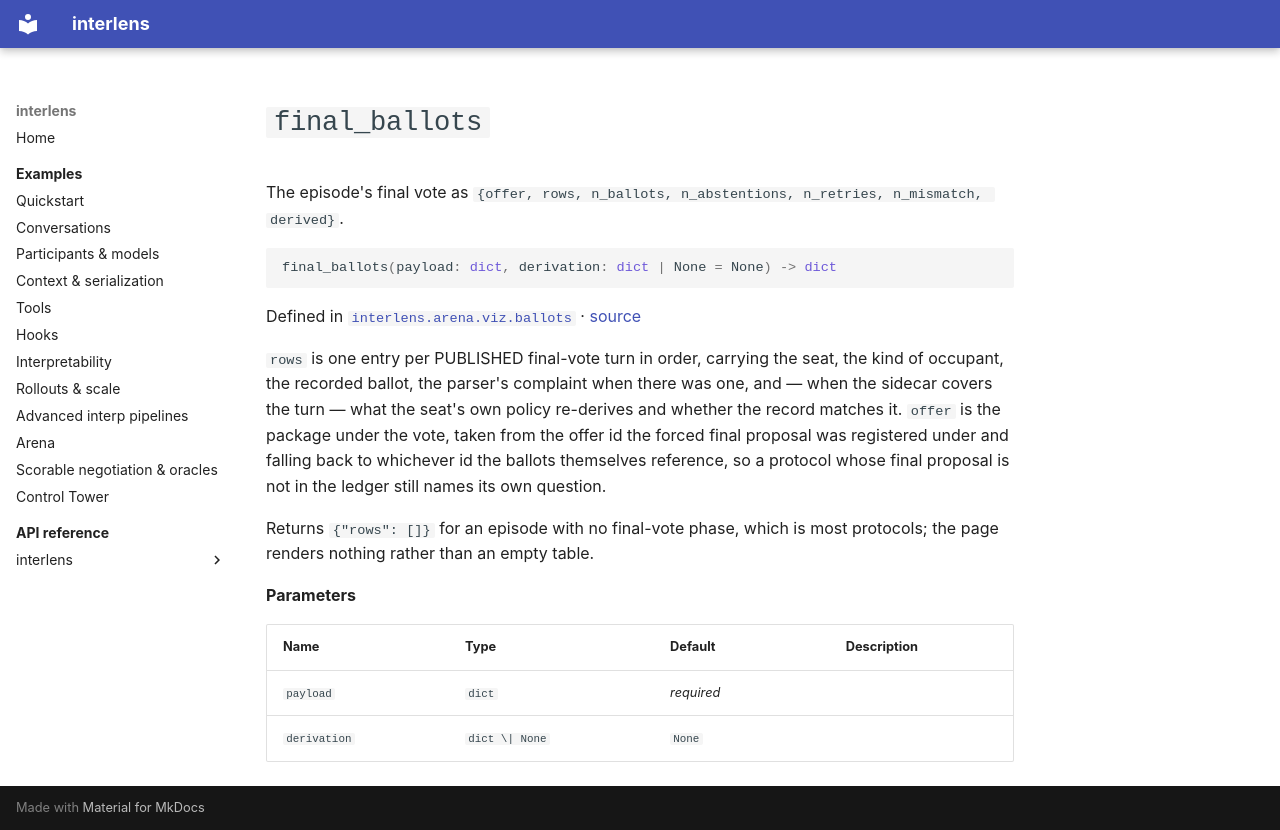

repository: Sid-MB/interlens · page: reference/interlens/arena/viz/ballots/final_ballots/index.html · generator: mkdocs

# `final_ballots`

The episode's final vote as `{offer, rows, n_ballots, n_abstentions, n_retries, n_mismatch, derived}`.

```python
final_ballots(payload: dict, derivation: dict | None = None) -> dict
```

Defined in [`interlens.arena.viz.ballots`](index.md) · [source](https://github.com/Sid-MB/interlens/blob/main/src/interlens/arena/viz/ballots.py#L106-L173)

`rows` is one entry per PUBLISHED final-vote turn in order, carrying the seat, the kind of occupant, the
recorded ballot, the parser's complaint when there was one, and — when the sidecar covers the turn — what the
seat's own policy re-derives and whether the record matches it. `offer` is the package under the vote,
taken from the offer id the forced final proposal was registered under and falling back to whichever id the
ballots themselves reference, so a protocol whose final proposal is not in the ledger still names its own
question.

Returns `{"rows": []}` for an episode with no final-vote phase, which is most protocols; the page renders
nothing rather than an empty table.

**Parameters**

| Name | Type | Default | Description |
|---|---|---|---|
| `payload` | `dict` | *required* |  |
| `derivation` | `dict \| None` | `None` |  |
